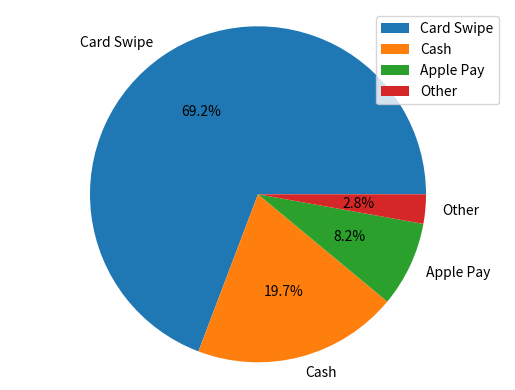

The matplotlib source for this figure:
from matplotlib import pyplot as plt

payment_method_names = ["Card Swipe", "Cash", "Apple Pay", "Other"]
payment_method_freqs = [270, 77, 32, 11]

plt.pie(payment_method_freqs, labels=payment_method_names, autopct='%0.1f%%')
plt.axis('equal')
plt.legend(payment_method_names)

plt.show()
